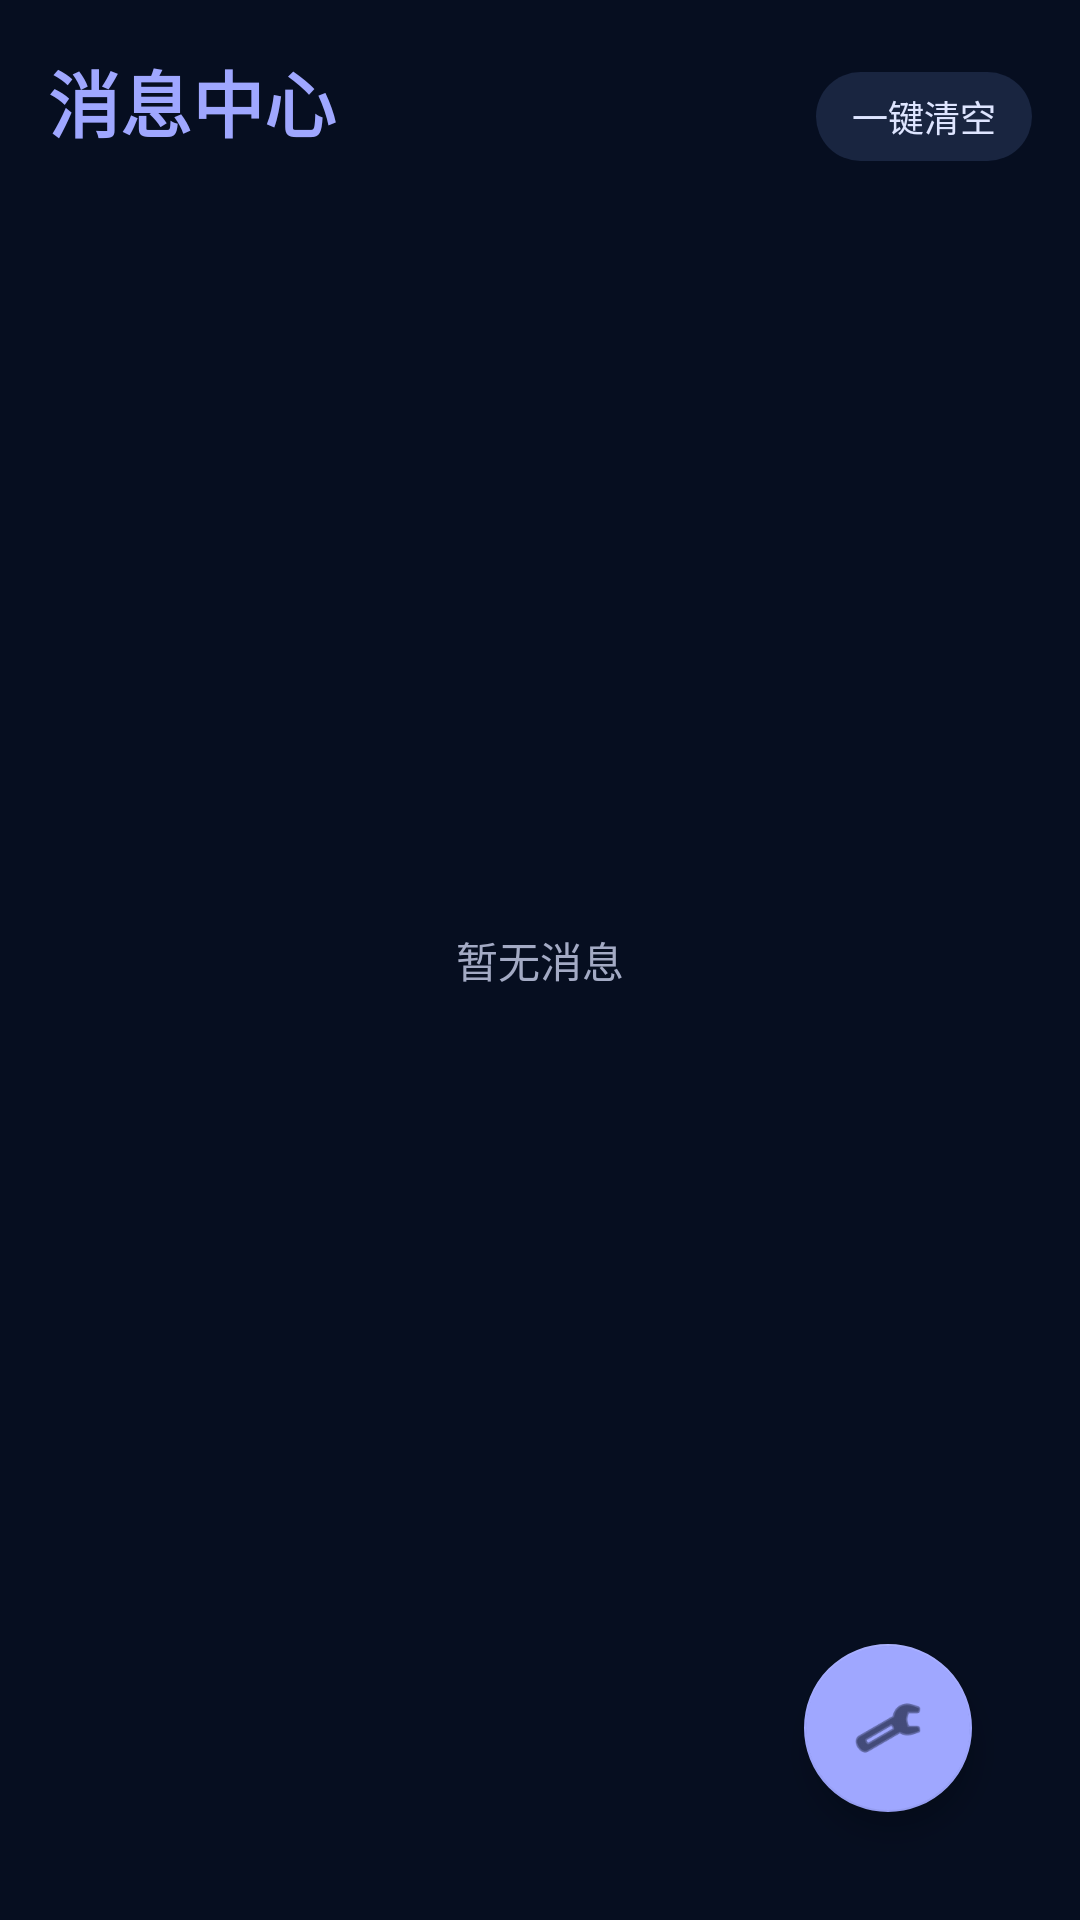

Produce the Android XML layout that renders to this screen, including the resource entries it uses.
<!-- AndroidManifest.xml: application theme Theme.NoticeClient -->
<!-- res/layout/activity_main.xml -->
<?xml version="1.0" encoding="utf-8"?>
<androidx.constraintlayout.widget.ConstraintLayout xmlns:android="http://schemas.android.com/apk/res/android"
    xmlns:app="http://schemas.android.com/apk/res-auto"
    android:layout_width="match_parent"
    android:layout_height="match_parent"
    android:background="@color/bg"
    android:padding="16dp">

    <TextView
        android:id="@+id/tvTitle"
        android:layout_width="0dp"
        android:layout_height="wrap_content"
        android:text="消息中心"
        android:textColor="@color/accent"
        android:textSize="24sp"
        android:textStyle="bold"
        app:layout_constraintEnd_toStartOf="@+id/btnClearAll"
        app:layout_constraintStart_toStartOf="parent"
        app:layout_constraintTop_toTopOf="parent" />

    <TextView
        android:id="@+id/btnClearAll"
        android:layout_width="wrap_content"
        android:layout_height="wrap_content"
        android:background="@drawable/bg_button_secondary"
        android:paddingStart="12dp"
        android:paddingTop="6dp"
        android:paddingEnd="12dp"
        android:paddingBottom="6dp"
        android:text="一键清空"
        android:textColor="@color/text_primary"
        android:textSize="12sp"
        app:layout_constraintBaseline_toBaselineOf="@id/tvTitle"
        app:layout_constraintEnd_toEndOf="parent" />

    <TextView
        android:id="@+id/tvEmpty"
        android:layout_width="wrap_content"
        android:layout_height="wrap_content"
        android:text="暂无消息"
        android:textColor="@color/text_secondary"
        app:layout_constraintBottom_toBottomOf="parent"
        app:layout_constraintEnd_toEndOf="parent"
        app:layout_constraintStart_toStartOf="parent"
        app:layout_constraintTop_toTopOf="parent" />

    <androidx.recyclerview.widget.RecyclerView
        android:id="@+id/recyclerView"
        android:layout_width="0dp"
        android:layout_height="0dp"
        android:layout_marginTop="16dp"
        app:layout_constraintBottom_toBottomOf="parent"
        app:layout_constraintEnd_toEndOf="parent"
        app:layout_constraintStart_toStartOf="parent"
        app:layout_constraintTop_toBottomOf="@id/tvTitle" />

    <com.google.android.material.floatingactionbutton.FloatingActionButton
        android:id="@+id/btnSetting"
        android:layout_width="wrap_content"
        android:layout_height="wrap_content"
        android:layout_margin="20dp"
        android:contentDescription="settings"
        android:src="@android:drawable/ic_menu_preferences"
        app:backgroundTint="@color/accent"
        app:layout_constraintBottom_toBottomOf="parent"
        app:layout_constraintEnd_toEndOf="parent"
        app:tint="@color/bg" />

</androidx.constraintlayout.widget.ConstraintLayout>
<!-- resources referenced by this layout -->
<resources>
  <color name="accent">#9FA7FF</color>
  <color name="bg">#060E20</color>
  <color name="text_primary">#DEE5FF</color>
  <color name="text_secondary">#A3AAC4</color>
  <!-- drawable bg_button_secondary (drawable) -->
  <shape xmlns:android="http://schemas.android.com/apk/res/android">
      <solid android:color="@color/surface_high" />
      <corners android:radius="999dp" />
  </shape>
  <style name="Theme.NoticeClient" parent="Theme.MaterialComponents.DayNight.NoActionBar">
          <item name="colorPrimary">@color/accent</item>
          <item name="colorPrimaryVariant">@color/surface_high</item>
          <item name="android:statusBarColor">@color/bg</item>
          <item name="android:navigationBarColor">@color/bg</item>
          <item name="android:windowBackground">@color/bg</item>
          <item name="colorOnPrimary">@color/text_primary</item>
      </style>
  <color name="surface_high">#192540</color>
</resources>
